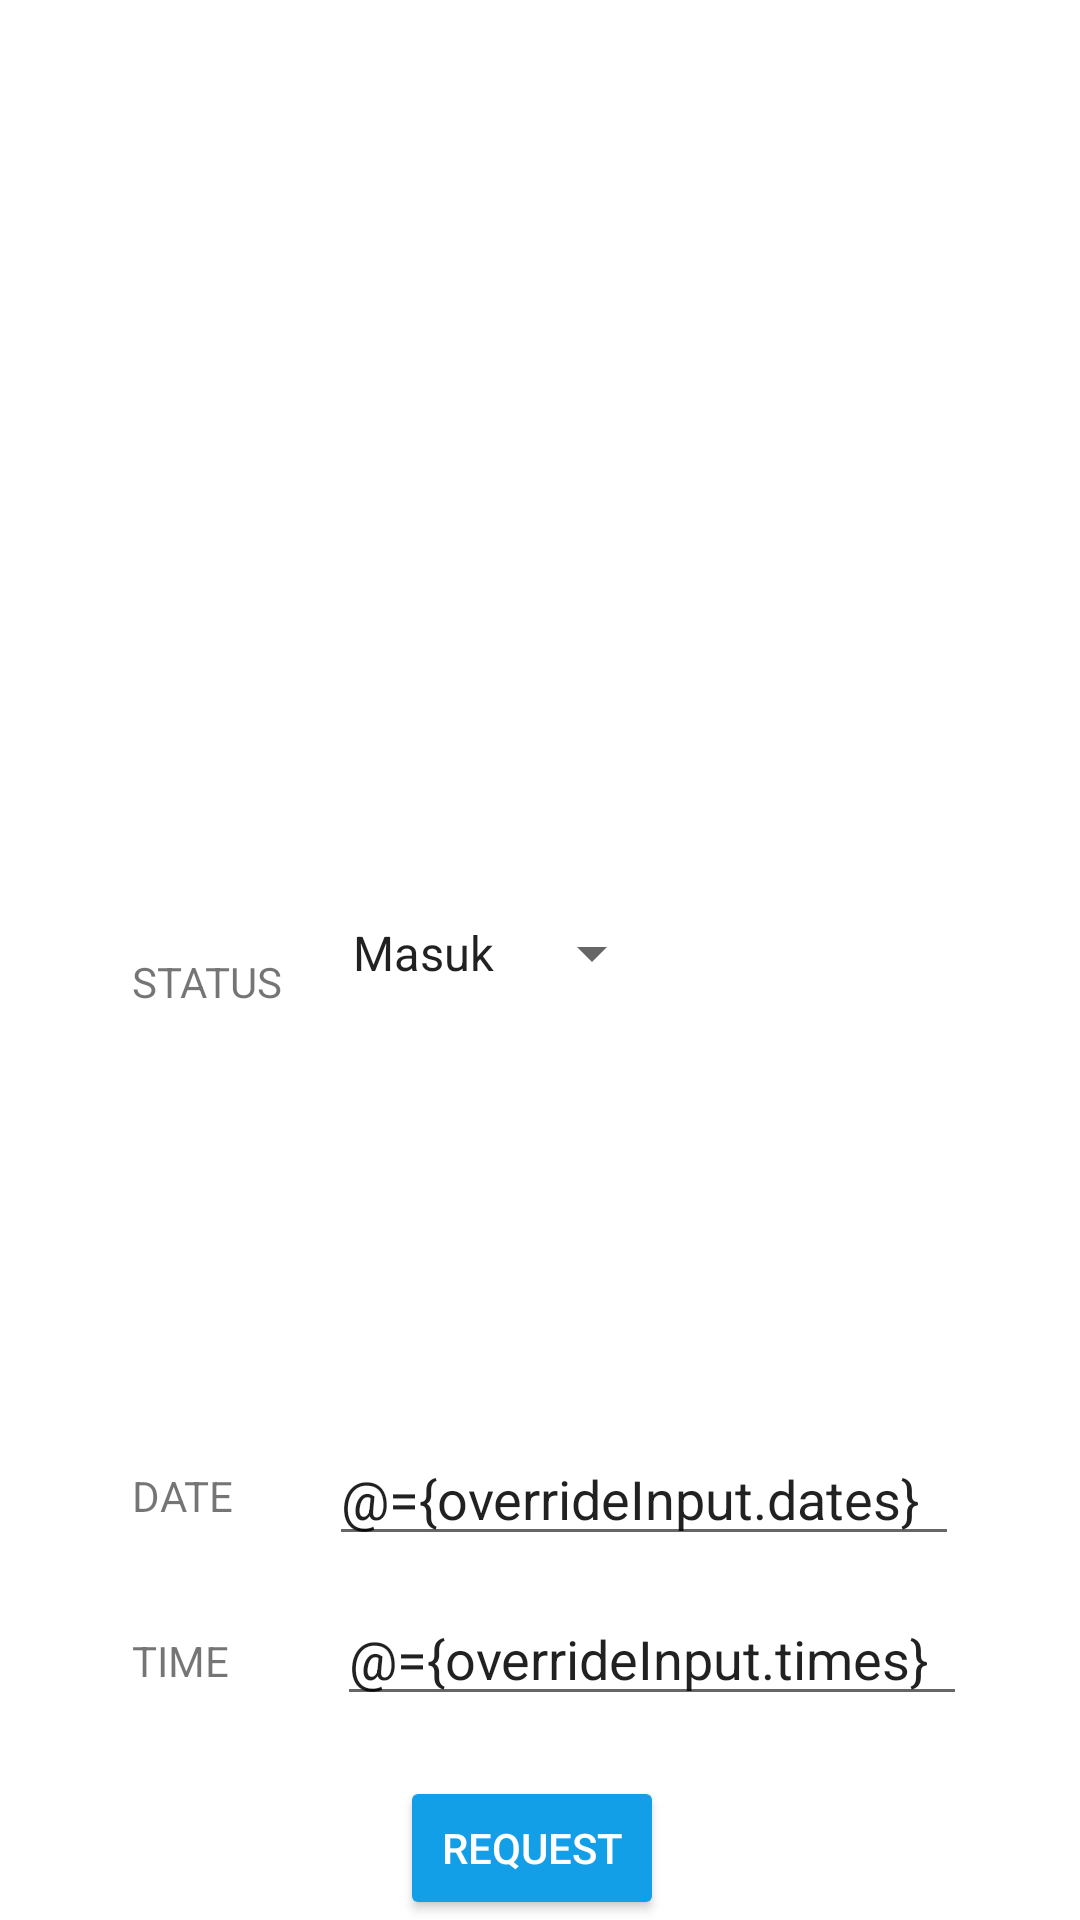

Android layout source for this screen:
<!-- AndroidManifest.xml: application theme AppTheme -->
<!-- res/layout/override_request_layout.xml -->
<?xml version="1.0" encoding="utf-8"?>
<layout xmlns:android="http://schemas.android.com/apk/res/android"
    xmlns:app="http://schemas.android.com/apk/res-auto"
    xmlns:tools="http://schemas.android.com/tools">
    <data>
        <variable
            name="onClick"
            type="example.com.absensiapp.view.listener.CheckInListener" />
        <variable
            name="overrideInput"
            type="example.com.absensiapp.model.OverrideReqModel" />
    </data>
    <androidx.constraintlayout.widget.ConstraintLayout
        android:layout_width="match_parent"
        android:layout_height="258dp">

        <TextView
            android:id="@+id/tv_password"
            android:layout_width="wrap_content"
            android:layout_height="wrap_content"
            android:layout_marginStart="44dp"
            android:layout_marginBottom="84dp"
            android:text="DATE"
            app:layout_constraintBottom_toTopOf="@id/btn_request"
            app:layout_constraintStart_toStartOf="parent" />

        <TextView
            android:id="@+id/tv_status"
            android:layout_width="wrap_content"
            android:layout_height="wrap_content"
            android:layout_marginTop="20dp"
            android:layout_marginBottom="30dp"
            android:text="STATUS"
            app:layout_constraintBottom_toTopOf="@id/tv_password"
            app:layout_constraintStart_toStartOf="@+id/tv_password"
            app:layout_constraintTop_toTopOf="parent"
            app:layout_constraintVertical_bias="0.709" />

        <TextView
            android:id="@+id/tv_time"
            android:layout_width="wrap_content"
            android:layout_height="wrap_content"
            android:layout_marginTop="36dp"
            android:text="TIME"
            app:layout_constraintStart_toStartOf="@+id/tv_password"
            app:layout_constraintTop_toBottomOf="@id/tv_password" />

        <Spinner
            android:id="@+id/spinner_status"
            android:layout_width="wrap_content"
            android:layout_height="wrap_content"
            android:layout_marginTop="20dp"
            android:layout_marginBottom="10dp"
            android:entries="@array/override"
            app:layout_constraintBottom_toTopOf="@id/et_date"
            app:layout_constraintStart_toStartOf="@id/et_date"
            app:layout_constraintTop_toTopOf="parent"
            app:layout_constraintVertical_bias="0.675"/>

        <EditText
            android:id="@+id/et_date"
            android:layout_width="wrap_content"
            android:layout_height="wrap_content"
            android:layout_marginStart="32dp"
            android:layout_marginBottom="12dp"
            android:ems="10"
            android:focusable="false"
            android:inputType="date"
            android:text="@={overrideInput.dates}"
            app:layout_constraintBottom_toTopOf="@id/et_time"
            app:layout_constraintStart_toEndOf="@id/tv_password" />

        <EditText
            android:id="@+id/et_time"
            android:layout_width="wrap_content"
            android:layout_height="wrap_content"
            android:layout_marginStart="36dp"
            android:layout_marginBottom="20dp"
            android:ems="10"
            android:inputType="time"
            android:focusable="false"
            app:layout_constraintBottom_toTopOf="@id/btn_request"
            app:layout_constraintStart_toEndOf="@id/tv_time"
            android:text="@={overrideInput.times}"/>

        <Button
            android:id="@+id/btn_request"
            android:layout_width="wrap_content"
            android:layout_height="wrap_content"
            android:layout_marginStart="128dp"
            android:layout_marginEnd="134dp"
            android:text="REQUEST"
            app:layout_constraintBottom_toBottomOf="parent"
            app:layout_constraintEnd_toEndOf="parent"
            app:layout_constraintHorizontal_bias="0.54"
            app:layout_constraintStart_toStartOf="parent"
            style="@style/Widget.AppCompat.Button.Colored"
            android:onClick="@{()->onClick.onClickRequestButton(overrideInput)}"/>

    </androidx.constraintlayout.widget.ConstraintLayout>
</layout>
<!-- resources referenced by this layout -->
<resources>
  <string-array name="override">
          <item>Masuk</item>
          <item>Keluar</item>
      </string-array>
  <style name="AppTheme" parent="Theme.MaterialComponents.Light.DarkActionBar">
          
          <item name="colorPrimary">@color/colorPrimary</item>
          <item name="colorPrimaryDark">@color/colorPrimaryDark</item>
          <item name="colorAccent">@color/colorAccent</item>
      </style>
  <color name="colorPrimary">#0060AC</color>
  <color name="colorPrimaryDark">#100057</color>
  <color name="colorAccent">#139EE8</color>
</resources>
